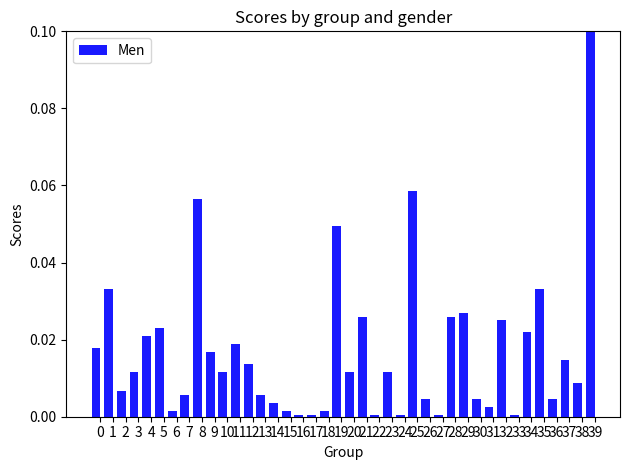

Write Python code to recreate this figure.
#coding=utf-8
import numpy as np
import matplotlib.pyplot as plt


n_groups = 40

means_men = [20, 35, 30, 35, 27]
means_women =[0.017839,0.033129,0.006626,0.011723,0.020897,0.022936,0.001529,0.005607,0.056575,0.016820,0.011723,0.018858,0.013761,0.005607,0.003568,0.001529,0.000510,0.000510,0.001529,0.049439,0.011723,0.025994,0.000510,0.011723,0.000510,0.058614,0.004587,0.000510,0.025994,0.027013,0.004587,0.002548,0.024975,0.000510,0.021916,0.033129,0.004587,0.014781,0.008665,0.416412] 
fig, ax = plt.subplots()
index = np.arange(n_groups)
bar_width = 0.7
opacity = 0.9
plt.bar(index, means_women, bar_width,alpha=opacity, color='b',label='Men')
plt.xlabel('Group')
plt.ylabel('Scores')
plt.title('Scores by group and gender')
plt.xticks(index+bar_width/2, range(len(means_women)))
plt.ylim(0,0.1)
plt.legend()

plt.tight_layout()
plt.show()
